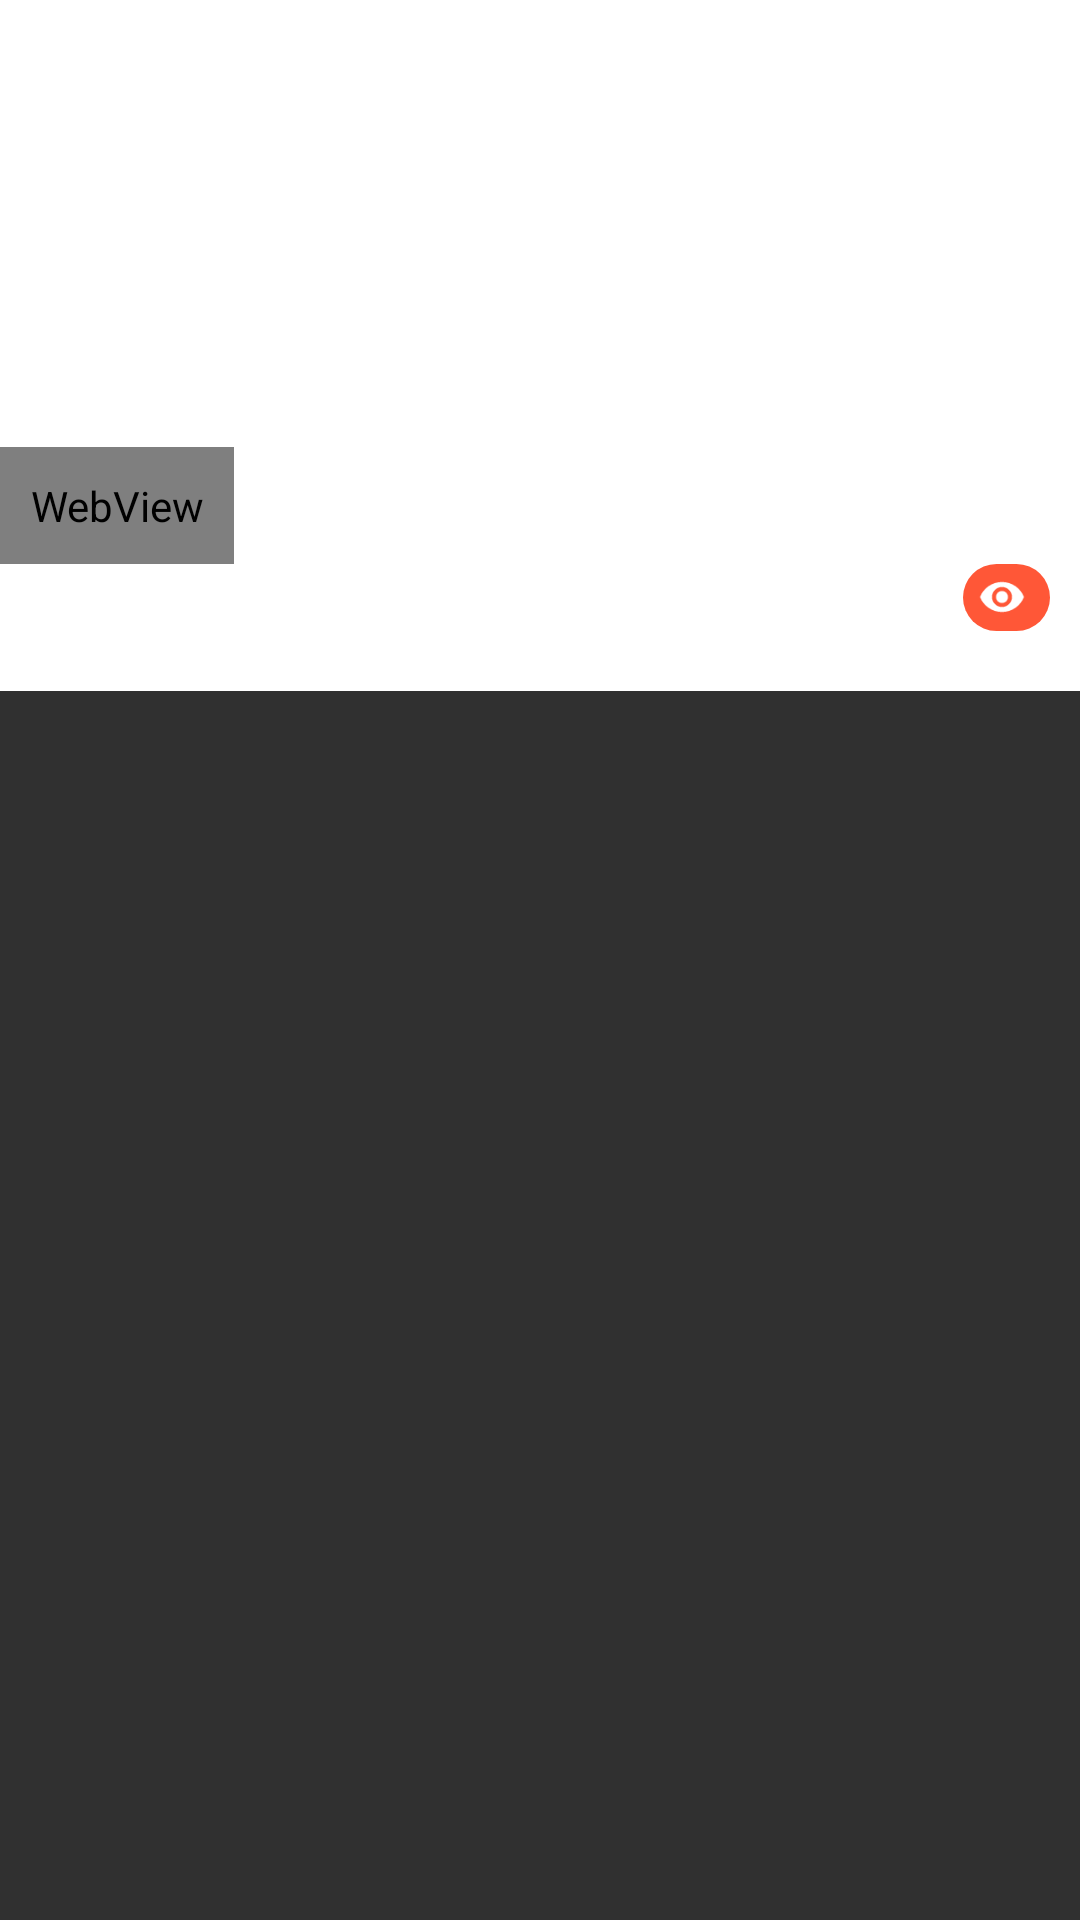

Layout XML and referenced resources for this Android screen:
<!-- AndroidManifest.xml: application theme AppTheme -->
<!-- res/layout/header_goods_board.xml -->
<?xml version="1.0" encoding="utf-8"?>
<LinearLayout xmlns:android="http://schemas.android.com/apk/res/android"
    android:layout_width="match_parent"
    android:layout_height="match_parent"
    android:orientation="vertical">

    <ScrollView
        android:id="@+id/scrollView"
        android:layout_width="fill_parent"
        android:layout_height="wrap_content">

        <LinearLayout
            android:layout_width="match_parent"
            android:layout_height="match_parent"
            android:background="@color/white"
            android:orientation="vertical">

            <LinearLayout
                android:layout_width="match_parent"
                android:layout_height="match_parent"
                android:orientation="vertical"
                android:paddingLeft="5dp"
                android:paddingRight="5dp"
                android:paddingTop="5dp">

                <com.jeycorp.impressletters.volleyimage.NetworkImageViewFull
                    android:id="@+id/imgPicture"
                    android:layout_width="match_parent"
                    android:layout_height="match_parent"
                    android:adjustViewBounds="true"
                    android:scaleType="centerCrop"
                    android:visibility="invisible" />

                <com.jeycorp.impressletters.volleyimage.NetworkGifImageView
                    android:id="@+id/imgPictureGif"
                    android:layout_width="match_parent"
                    android:layout_height="match_parent"
                    android:adjustViewBounds="true"
                    android:scaleType="centerCrop"
                    android:visibility="invisible" />

                <com.google.android.youtube.player.YouTubePlayerView
                    android:id="@+id/movieView"
                    android:layout_width="match_parent"
                    android:layout_height="wrap_content"
                    android:visibility="invisible" />
            </LinearLayout>

            <TextView
                android:id="@+id/txtTitle"
                android:layout_width="wrap_content"
                android:layout_height="wrap_content"
                android:paddingBottom="5dp"
                android:paddingLeft="10dp"
                android:paddingRight="10dp"
                android:paddingTop="20dp"
                android:singleLine="true"
                android:textColor="@color/content_black"
                android:textSize="@dimen/font_default_18dp"
                android:textStyle="bold" />

            <WebView
                android:id="@+id/webContent"
                android:layout_width="wrap_content"
                android:layout_height="wrap_content"
                android:layout_marginTop="5dp"
                android:padding="10dp"
                android:scrollbars="none"
                android:textColor="@color/default_gray"
                android:textSize="@dimen/font_default_15dp"></WebView>

            <RelativeLayout
                android:layout_width="match_parent"
                android:layout_height="wrap_content"
                android:paddingBottom="20dp"
                android:paddingRight="10dp">

                <TextView
                    android:id="@+id/txtDate"
                    android:layout_width="wrap_content"
                    android:layout_height="wrap_content"
                    android:layout_marginRight="10dp"
                    android:layout_marginTop="2dp"
                    android:layout_toLeftOf="@+id/linearReadCount"
                    android:gravity="right"
                    android:singleLine="true"
                    android:textColor="@color/menu_gray"
                    android:textSize="@dimen/font_default_12dp" />

                <LinearLayout
                    android:id="@+id/linearReadCount"
                    android:layout_width="wrap_content"
                    android:layout_height="wrap_content"
                    android:layout_alignParentRight="true"
                    android:layout_gravity="right"
                    android:background="@drawable/round_sky_full2"
                    android:gravity="center"
                    android:orientation="horizontal"
                    android:paddingBottom="3dp"
                    android:paddingLeft="5dp"
                    android:paddingRight="5dp"
                    android:paddingTop="3dp">

                    <ImageView
                        android:layout_width="16dp"
                        android:layout_height="16dp"
                        android:background="@drawable/main_body_eye" />

                    <TextView
                        android:id="@+id/txtReadCount"
                        android:layout_width="wrap_content"
                        android:layout_height="wrap_content"
                        android:layout_marginLeft="3dp"
                        android:textColor="@color/white"
                        android:textSize="@dimen/font_default_12dp" />

                </LinearLayout>
            </RelativeLayout>

        </LinearLayout>
    </ScrollView>


    <LinearLayout
        android:id="@+id/linear_bottom"
        android:layout_width="match_parent"
        android:layout_height="5dp"
        android:orientation="horizontal"
        android:visibility="gone"></LinearLayout>

    <LinearLayout
        android:id="@+id/btnCommentView"
        android:layout_width="match_parent"
        android:layout_height="wrap_content"
        android:background="@color/white"
        android:orientation="vertical"
        android:visibility="gone">

        <RelativeLayout
            android:layout_width="match_parent"
            android:layout_height="wrap_content"
            android:orientation="horizontal"
            android:paddingTop="10dp"
            android:paddingBottom="10dp"
            android:paddingLeft="10dp"
            android:paddingRight="3dp">

            <TextView
                android:id="@+id/txtCommentView"
                android:layout_width="wrap_content"
                android:layout_height="wrap_content"
                android:layout_alignParentLeft="true"
                android:text="@string/comment_view"
                android:textColor="@color/gray"
                android:textSize="@dimen/font_default_15dp" />

            <TextView
                android:id="@+id/txtCommentCount"
                android:layout_width="wrap_content"
                android:layout_height="wrap_content"
                android:layout_marginLeft="5dp"
                android:layout_toRightOf="@+id/txtCommentView"
                android:text="@string/comment_view"
                android:textColor="@color/black"
                android:textSize="@dimen/font_default_15dp" />

            <TextView
                android:layout_width="wrap_content"
                android:layout_height="wrap_content"
                android:layout_alignParentRight="true"
                android:text="〉"
                android:textColor="@color/gray"
                android:textSize="@dimen/font_default_15dp" />

        </RelativeLayout>

        <LinearLayout
            android:layout_width="match_parent"
            android:layout_height="0.1dp"
            android:background="@color/line"
            android:orientation="horizontal"></LinearLayout>

    </LinearLayout>

</LinearLayout>
<!-- resources referenced by this layout -->
<resources>
  <color name="black">#000000</color>
  <color name="content_black">#313131</color>
  <color name="default_gray">#838383</color>
  <color name="gray">#a8a9b0</color>
  <color name="line">#cccccc</color>
  <color name="menu_gray">#acacac</color>
  <color name="white">#FFFFFF</color>`
  <dimen name="font_default_12dp">12dp</dimen>
  <dimen name="font_default_15dp">15dp</dimen>
  <dimen name="font_default_18dp">18dp</dimen>
  <!-- drawable main_body_eye: png bitmap (drawable-xxhdpi, 789 bytes) -->
  <!-- drawable round_sky_full2 (drawable) -->
  <?xml version="1.0" encoding="utf-8"?>
  <shape xmlns:android="http://schemas.android.com/apk/res/android" >
      <solid android:color="@color/menu_sky"/>
      <corners android:radius="50dp"/>
  </shape>
  <string name="comment_view">댓글 전체보기</string>
  <style name="AppTheme" parent="AppBaseTheme">
          <item name="android:typeface">normal</item>
          
          
          <item name="colorPrimaryDark">@color/status_bar</item>
          
      </style>
  <color name="menu_sky">#ff5737</color>
  <style name="AppBaseTheme" parent="Base.Theme.AppCompat" />
  <color name="status_bar">#181A1D</color>
</resources>
